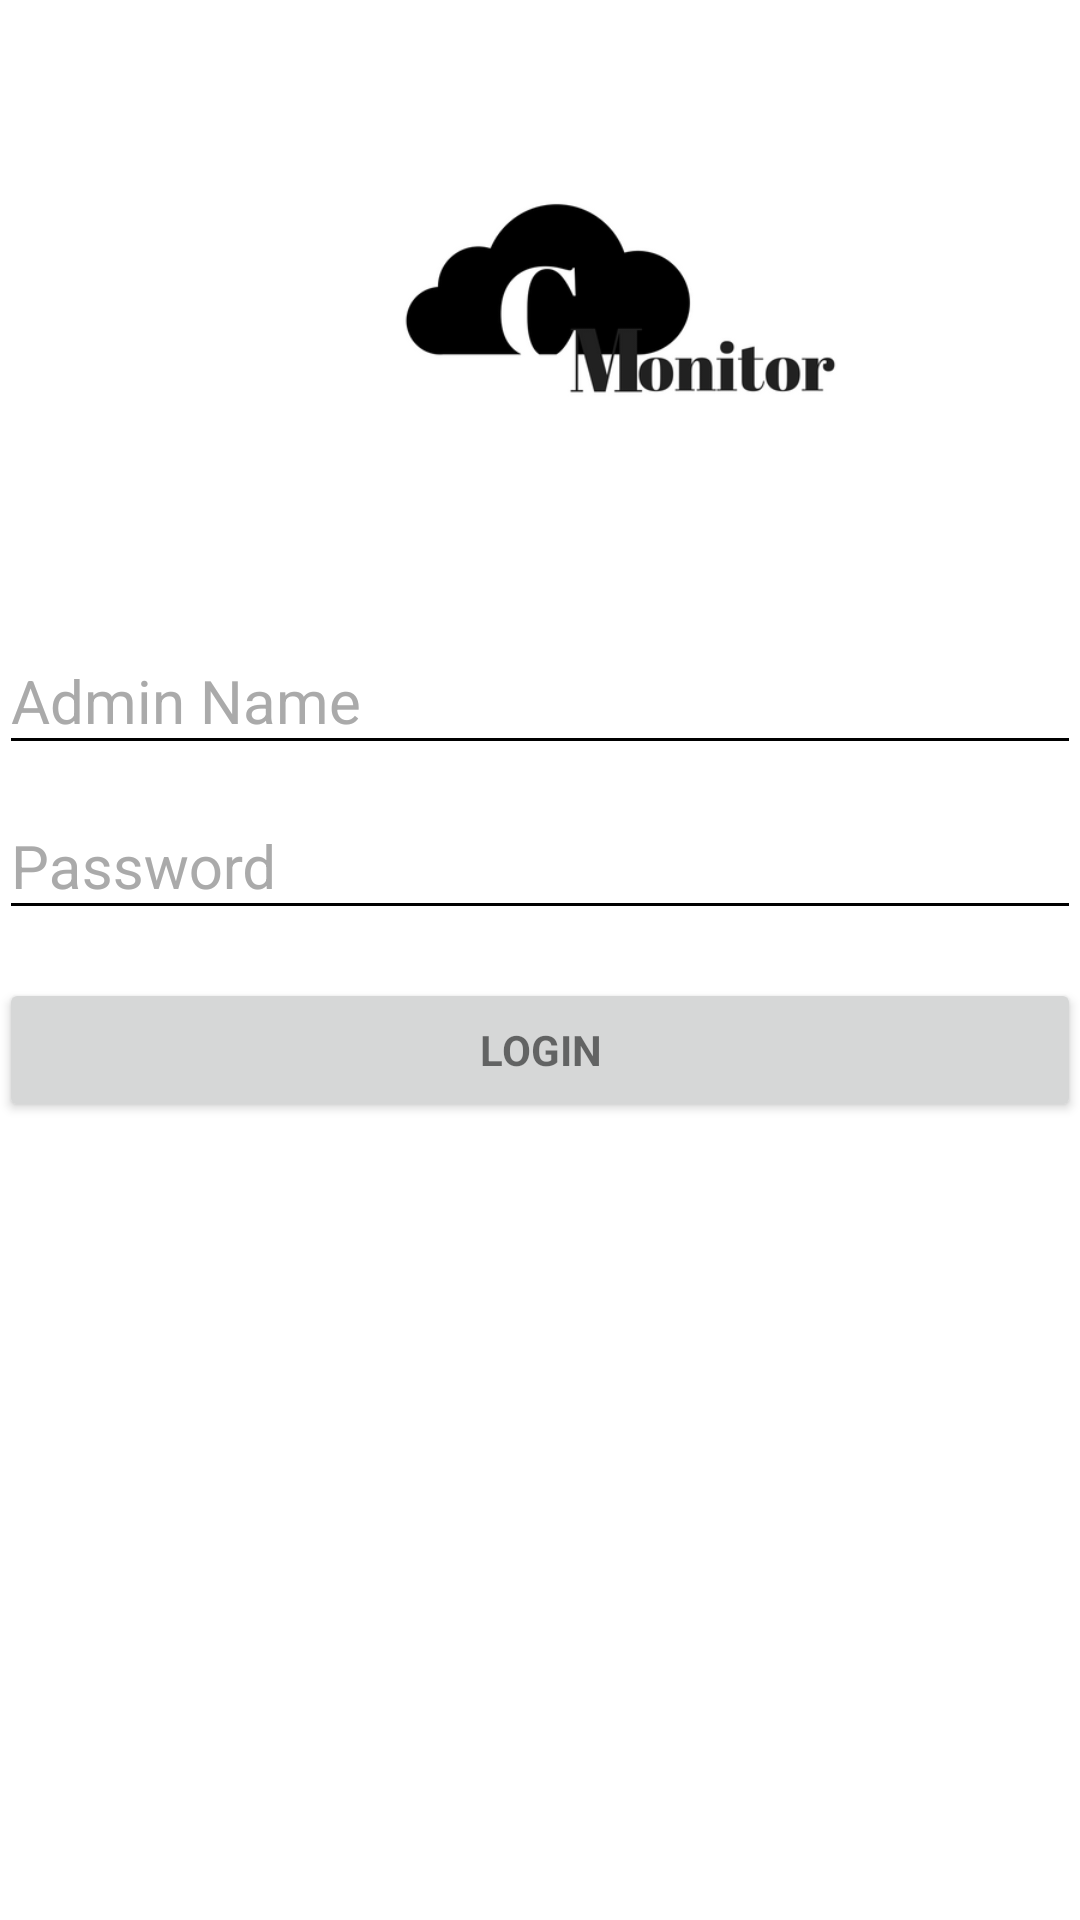

Here is an Android app screen rendered from its layout file. Give the layout XML and the strings, colors and styles it references.
<!-- AndroidManifest.xml: application theme AppTheme.NoActionBar -->
<!-- res/layout/activity_login.xml -->
<RelativeLayout xmlns:android="http://schemas.android.com/apk/res/android"
    xmlns:tools="http://schemas.android.com/tools"
    android:layout_width="match_parent"
    android:layout_height="match_parent"
    xmlns:app="http://schemas.android.com/apk/res-auto"
    android:paddingBottom="@dimen/activity_vertical_margin"
    android:paddingLeft="@dimen/activity_horizontal_margin"
    android:paddingRight="@dimen/activity_horizontal_margin"
    android:paddingTop="@dimen/activity_vertical_margin"
    tools:context="com.example.praveenkn.cloudmanagementclient.LoginActivity"
    android:background="@android:color/white"
    >

    
    <ProgressBar
        android:id="@+id/login_progress"
        style="?android:attr/progressBarStyleLarge"
        android:layout_width="wrap_content"
        android:layout_height="wrap_content"
        android:layout_marginBottom="8dp"
        android:layout_centerInParent="true"
        android:visibility="gone" />

    <ScrollView
        android:layout_width="match_parent"
        android:layout_height="wrap_content"
        android:scrollbars="none"
       >

    <RelativeLayout
        android:id="@+id/login_form"
        android:layout_width="match_parent"
        android:layout_height="match_parent"
        android:layout_gravity="center"
        >
        <ImageView
            android:layout_width="wrap_content"
            android:layout_height="200sp"
            android:src="@drawable/logo"
            android:id="@+id/logo_view"
            android:layout_alignParentTop="true"
            android:layout_centerHorizontal="true"
            />
        <LinearLayout
            android:id="@+id/email_login_form"
            android:layout_width="match_parent"
            android:layout_below="@id/logo_view"
            android:layout_height="wrap_content"
            android:orientation="vertical"
            android:layout_centerInParent="true">

            <android.support.design.widget.TextInputLayout
                android:layout_width="match_parent"
                android:layout_height="wrap_content"
                android:theme="@style/login_text"
                >

                <AutoCompleteTextView
                    android:id="@+id/admin_name_txtView"
                    android:layout_width="match_parent"
                    android:layout_height="wrap_content"
                    android:hint="@string/prompt_name"
                    android:inputType="textEmailAddress"
                    android:maxLines="1"

                    android:singleLine="true"
                   />

            </android.support.design.widget.TextInputLayout>

            <android.support.design.widget.TextInputLayout
                android:layout_width="match_parent"
                android:layout_height="wrap_content"
               android:theme="@style/login_text"
               >

                <EditText
                    android:id="@+id/admin_password_txtView"
                    android:layout_width="match_parent"
                    android:layout_height="wrap_content"
                    android:hint="@string/prompt_password"
                    android:imeActionId="@+id/login"
                    android:imeActionLabel="@string/action_sign_in_short"
                    android:imeOptions="actionUnspecified"
                    android:inputType="textPassword"

                    android:maxLines="1"
                    android:singleLine="true" />

            </android.support.design.widget.TextInputLayout>

            <Button
                android:id="@+id/email_sign_in_button"
                style="?android:textAppearanceSmall"
                android:layout_width="match_parent"
                android:layout_height="wrap_content"
                android:layout_marginTop="16dp"
                android:text="@string/action_sign_in"
                android:textStyle="bold" />

        </LinearLayout>
    </RelativeLayout>
    </ScrollView>
</RelativeLayout>
<!-- resources referenced by this layout -->
<resources>
  <!-- drawable logo: png bitmap (drawable, 20347 bytes) -->
  <string name="action_sign_in">Login</string>
  <string name="action_sign_in_short">Sign in</string>
  <string name="prompt_name">Admin Name</string>
  <string name="prompt_password">Password</string>
  <style name="login_text" parent="TextAppearance.AppCompat">
          //hint color And Label Color in False State
          <item name="android:textColorHint">@android:color/darker_gray</item>
          <item name="android:textSize">20sp</item>
          //Label color in True State And Bar Color False And True State
          <item name="colorAccent">@android:color/black</item>
          <item name="colorControlNormal">@android:color/black</item>
          <item name="colorControlActivated">@android:color/darker_gray</item>
      </style>
  <style name="AppTheme.NoActionBar">
          <item name="windowActionBar">false</item>
          <item name="windowNoTitle">true</item>
      </style>
</resources>
